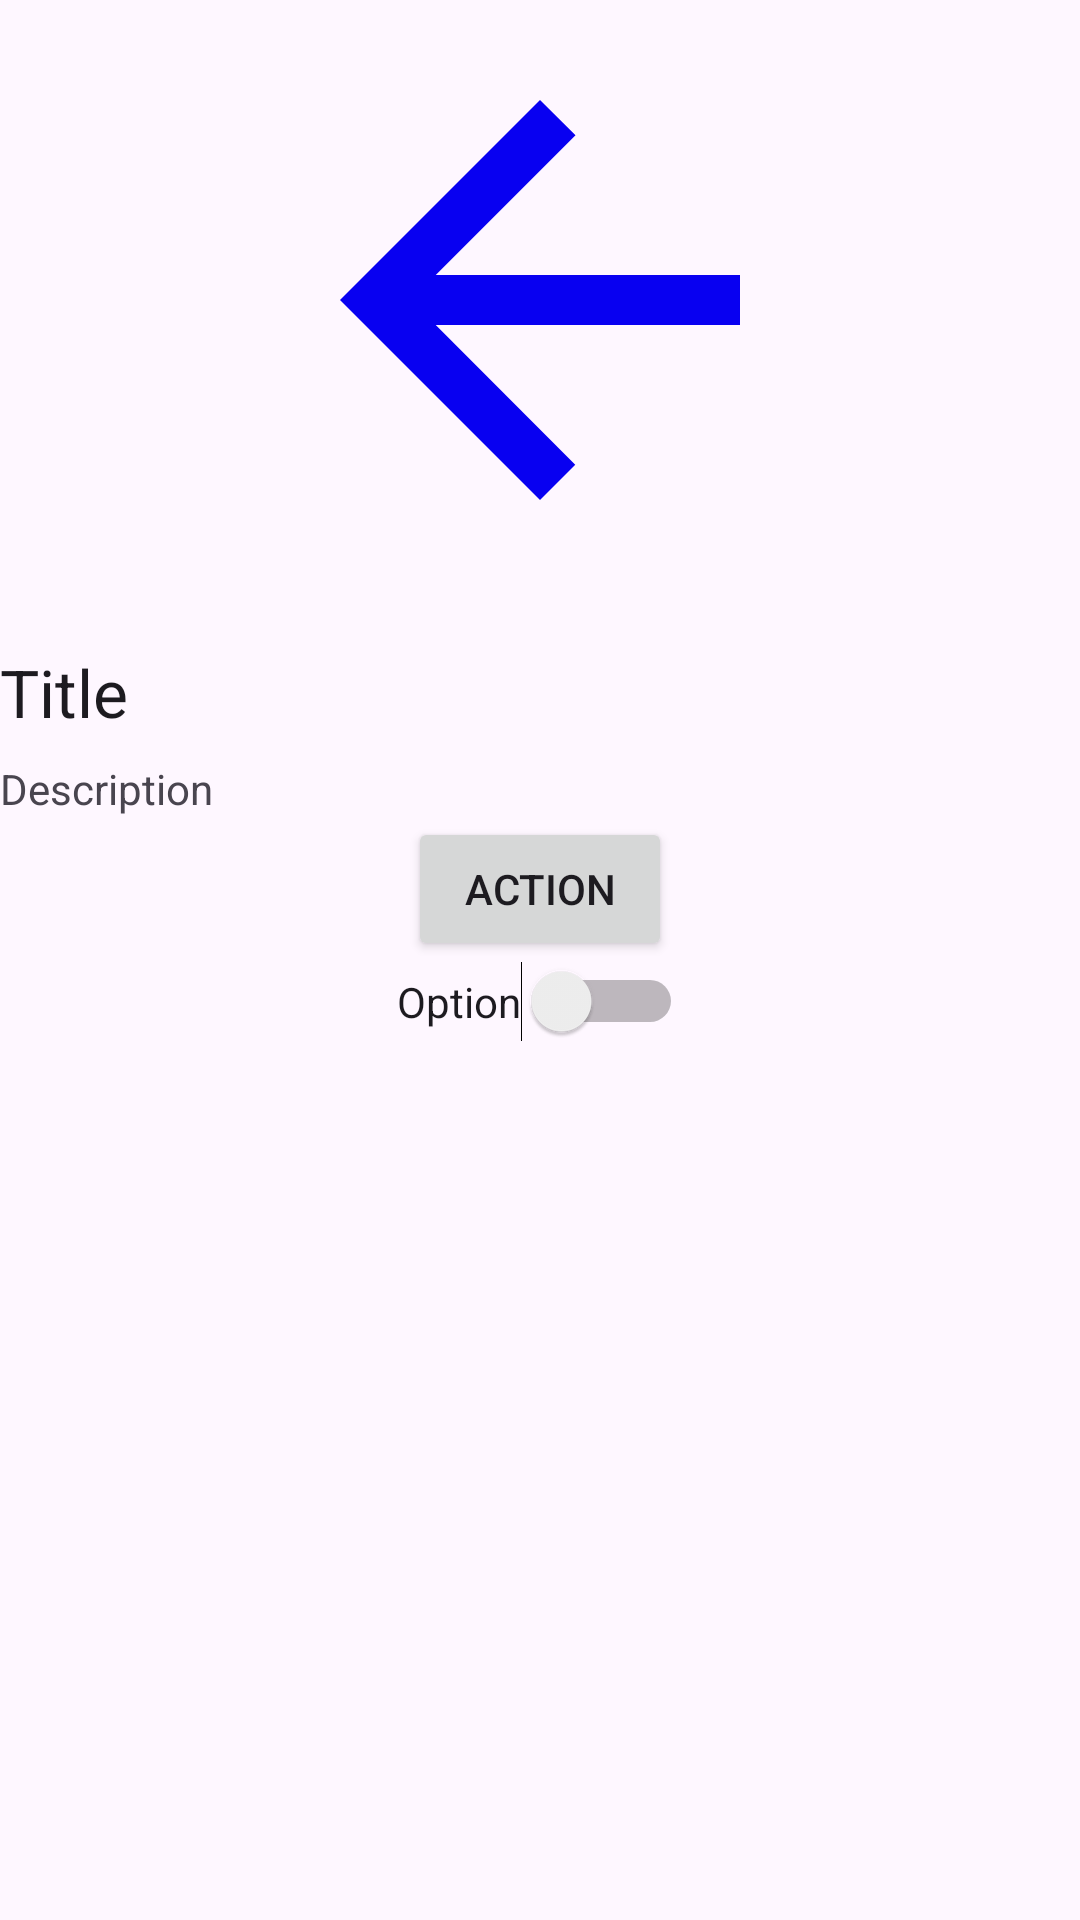

Android layout source for this screen:
<!-- AndroidManifest.xml: application theme Theme.KOTLINAPP -->
<!-- res/layout/fragment_detail.xml -->
<?xml version="1.0" encoding="utf-8"?>
<androidx.constraintlayout.widget.ConstraintLayout xmlns:android="http://schemas.android.com/apk/res/android"
    xmlns:app="http://schemas.android.com/apk/res-auto"
    xmlns:tools="http://schemas.android.com/tools"
    android:layout_width="match_parent"
    android:layout_height="match_parent">
    <ImageView
        android:id="@+id/image_detail"
        android:layout_width="0dp"
        android:layout_height="200dp"
        android:src="@drawable/baseline_arrow_back_48"
        app:layout_constraintTop_toTopOf="parent"
        app:layout_constraintStart_toStartOf="parent"
        app:layout_constraintEnd_toEndOf="parent"/>

    <TextView
        android:id="@+id/title_detail"
        android:layout_width="0dp"
        android:layout_height="wrap_content"
        android:layout_marginTop="16dp"
        android:text="Title"
        android:textAppearance="@style/TextAppearance.AppCompat.Large"
        app:layout_constraintTop_toBottomOf="@id/image_detail"
        app:layout_constraintStart_toStartOf="parent"
        app:layout_constraintEnd_toEndOf="parent"/>

    <TextView
        android:id="@+id/description_detail"
        android:layout_width="0dp"
        android:layout_height="wrap_content"
        android:layout_marginTop="8dp"
        android:text="Description"
        app:layout_constraintTop_toBottomOf="@id/title_detail"
        app:layout_constraintStart_toStartOf="parent"
        app:layout_constraintEnd_toEndOf="parent"/>

    <Button
        android:id="@+id/button_detail"
        android:layout_width="wrap_content"
        android:layout_height="wrap_content"
        android:text="Action"
        app:layout_constraintTop_toBottomOf="@id/description_detail"
        app:layout_constraintStart_toStartOf="parent"
        app:layout_constraintEnd_toEndOf="parent"/>

    <Switch
        android:id="@+id/switch_detail"
        android:layout_width="wrap_content"
        android:layout_height="wrap_content"
        android:text="Option"
        app:layout_constraintTop_toBottomOf="@id/button_detail"
        app:layout_constraintStart_toStartOf="parent"
        app:layout_constraintEnd_toEndOf="parent"/>

</androidx.constraintlayout.widget.ConstraintLayout>
<!-- resources referenced by this layout -->
<resources>
  <!-- drawable baseline_arrow_back_48 (drawable) -->
  <vector xmlns:android="http://schemas.android.com/apk/res/android" android:autoMirrored="true" android:height="48dp" android:tint="#0800F1" android:viewportHeight="24" android:viewportWidth="24" android:width="48dp">
  
      <path android:fillColor="@android:color/white" android:pathData="M20,11H7.83l5.59,-5.59L12,4l-8,8 8,8 1.41,-1.41L7.83,13H20v-2z"/>
  
  </vector>
  <style name="Theme.KOTLINAPP" parent="Base.Theme.KOTLINAPP" />
  <style name="Base.Theme.KOTLINAPP" parent="Theme.Material3.DayNight.NoActionBar">
          
          
      </style>
</resources>
